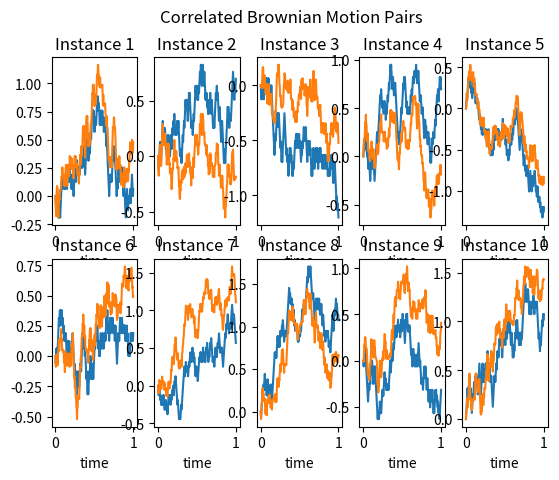
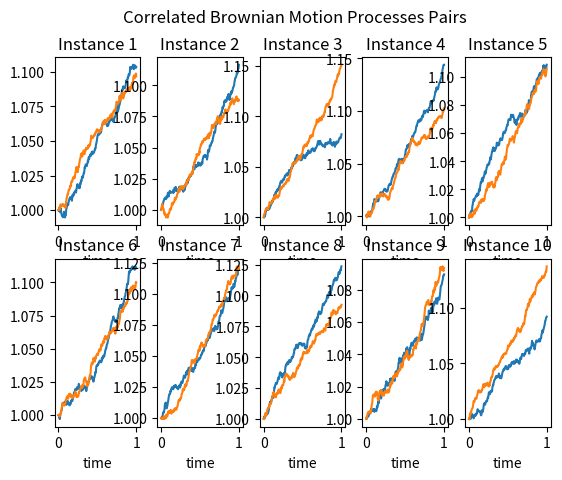
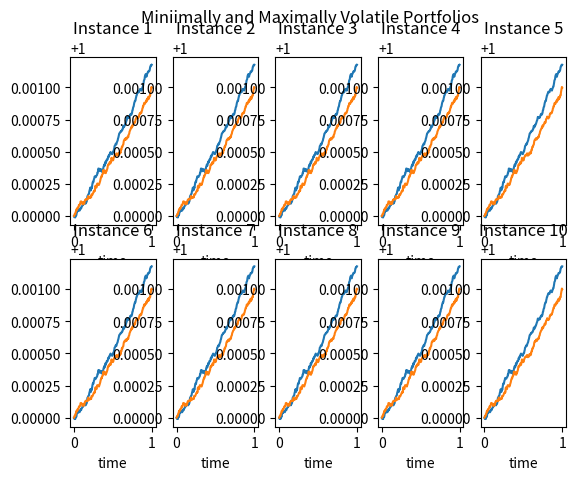

Python code for these plots, in order:
# Pset 3: Questions 3 and 4
# ECE478: Financial Signal Processing
# Corrolated Brownian Motion and Portfolio Volatility
# By: Guy Bar Yosef

import numpy as np
import matplotlib.pyplot as plt


def main():
    # user defined variables
    N = 250
    count = 10
    cov_mat = np.array([[1, 0.75], [0.75, 0.9]])
    alpha_vec = [0.1/N, 0.1/N]
    sigma_mat = np.array([alpha_vec, alpha_vec])
    delta = 0.01
    
    # generate and plot 10 pairs of corrolated brownian motion pairs
    cor_BM_paths = generateCorrolatedBM(count, N, delta, cov_mat)
    plot_paths(cor_BM_paths, 'Correlated Brownian Motion Pairs')

    # generate and plot 10 pairs of corrolated brownian motion processes
    cor_GBM_proc = simulateGBMprocesses(count, N, delta, cov_mat, alpha_vec, sigma_mat)
    plot_paths(cor_GBM_proc, 'Correlated Brownian Motion Processes Pairs')

    # portfolio simulations
    w_min = np.transpose([[0,1]])
    w_max = np.transpose([[1,0]])
    port_paths = portfolioSimulations(count, N, delta, w_min, w_max, cov_mat, sigma_mat, alpha_vec)
    plot_paths(port_paths, 'Miniimally and Maximally Volatile Portfolios')



# part 3a)
def generateGaussianRV(mean_vec, covariance_matrix, length):
    '''
    Generate a set of m independent Gaussian random vectors,
    each as a column in a matrix, each with a mean
    perscribed in the mean vector and possessing a covariance
    matrix equal to the inputted one.

    This is done using the Cholesky decomposition.
    '''
    gaussian_mat = np.random.normal(0, 1, [len(mean_vec), length])

    C = np.linalg.cholesky(covariance_matrix)

    for i, mean in enumerate(mean_vec):
        gaussian_mat[i] = mean + C @ gaussian_mat[i]
    return gaussian_mat



# part 3b)
def generateBrownianMotion(N = 10**5, L = 1000, T = 1):
    '''
    Generate L paths of brownian motion from 
    time 0 to time T, with N steps in between.
    Returns a list of a list of the start and end times
    as well as the steps of the set of paths.

    Note: We are approximating brownian motion using a 
    symmetric random walk.
    '''
    paths = np.zeros([L,N])
    step_increment = 1/np.sqrt(N)
    for path in range(L):
        path_val = np.random.binomial(1, 1/2, N-1)

        for step, step_val in enumerate(path_val):
            if step_val:
                paths[path,step+1] = paths[path,step] + step_increment
            else:
                paths[path,step+1] = paths[path,step] - step_increment
    return [[0, T], paths]



def generateCorrolatedBM(count, N, delta, covariance_mat):
    '''
    Generates 'count' pairs of corrolated brownian motions,
    each with N steps and step size 'delta', as well as 
    each pair possessing the inputted covariance matrix.
    '''

    BM_paths = generateBrownianMotion(N, 2*count, N*delta)
    
    corrolated_BM_paths = []
    for i in range(count):
        ro = covariance_mat[1][0] / np.sqrt(covariance_mat[0][0]*covariance_mat[1][1])

        corrolated_BM_paths.append([BM_paths[1][i], \
                ro*BM_paths[1][i] + np.sqrt(1-ro**2)*BM_paths[1][i+1]])
    return corrolated_BM_paths



def plot_paths(corrolated_paths, title, end_time=1):
    '''
    Plot the inputted paths in a 2 row subplot,
    with the x axis representing time from 0 to 
    the specified end_time.
    '''
    time = np.linspace(0, end_time, corrolated_paths[0][0].shape[0])
    plt.figure()
    plt.suptitle(title)
    for i in range(len(corrolated_paths)):
        plt.subplot(2, len(corrolated_paths)//2, i+1)
        plt.plot(time, corrolated_paths[i][0])
        plt.plot(time, corrolated_paths[i][1])
        plt.title('Instance %d'%(i+1))
        plt.xlabel('time')
    plt.show()



# part 3c)
def simulateGBMprocesses(count, N, delta, cov_mat, alpha_vec, sigma_mat):
    '''
    '''
    GBM_processes_paths = np.ones([2*count, N])

    for i in range(count):
        for j in range(1, N):
            dWs = generateGaussianRV([0,0], cov_mat, 2)
            GBM_processes_paths[2*i,j] = GBM_processes_paths[2*i,j-1] * \
                                        (1 + alpha_vec[0] + np.sum(sigma_mat[0] @ dWs))

            dWs = generateGaussianRV([0,0], cov_mat, 2)
            GBM_processes_paths[2*i+1,j] = GBM_processes_paths[2*i+1,j-1] * \
                                        (1 + alpha_vec[1] + np.sum(sigma_mat[1] @ dWs))

    output = []
    for i in range(GBM_processes_paths.shape[0]//2):
        output.append([GBM_processes_paths[2*i], GBM_processes_paths[2*i+1]])
    return output



# 4)
def portfolioSimulations(pairs, N, delta, w_min, w_max, cov_mat, sigma, alpha):
    '''
    Given the weights for the portfolios of two stocks driven by correlated
    brownian motions that correspond to the least and most volatile portfolios
    (w_min and w_max respectivly), this function simulates 'pairs'instances
    of the portfolios and returns their paths.
    '''
    cov_prime = lambda C: sigma @ C @ np.transpose(sigma)
    sigma_prime = lambda C, w: np.sqrt(np.sum(np.transpose(w) @ cov_prime(C) @ w))

    paths = pairs*[np.ones([2, N])]
    for i in range(pairs):
        for j in range(1,N):
            paths[i][0,j] = paths[i][0,j-1]*(1 + (np.transpose(w_min) @ alpha)*delta + \
                                sigma_prime(cov_mat, w_min)*np.random.normal(0, delta))   
            paths[i][1,j] = paths[i][1,j-1]*(1 + (np.transpose(w_max) @ alpha)*delta + \
                                sigma_prime(cov_mat, w_max)*np.random.normal(0, delta))
    return paths



if __name__ == '__main__':
    main()